Photos from the image-classification dataset "enhance_then_resize" in the GitHub repository brandonlch2904/Brain_Tumour_Detection. Its 4 classes are: glioma tumor, meningioma tumor, no tumor, pituitary tumor.

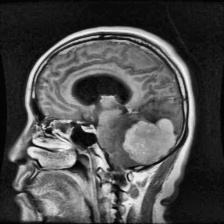
Label: meningioma tumor

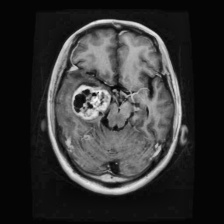
Label: glioma tumor

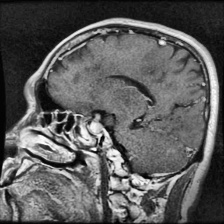
Label: pituitary tumor

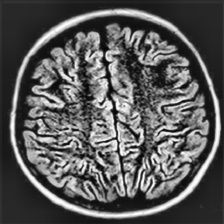
Label: no tumor

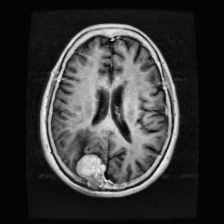
Label: meningioma tumor

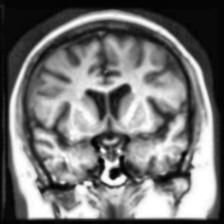
Label: no tumor
